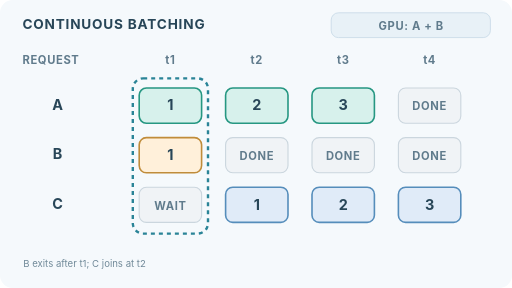
t = 0.00 s
t = 1.49 s: frame unchanged from t = 0.00 s, image omitted
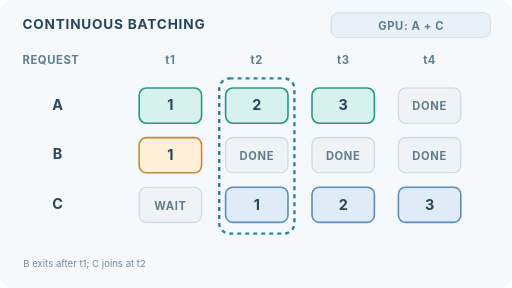
t = 2.50 s
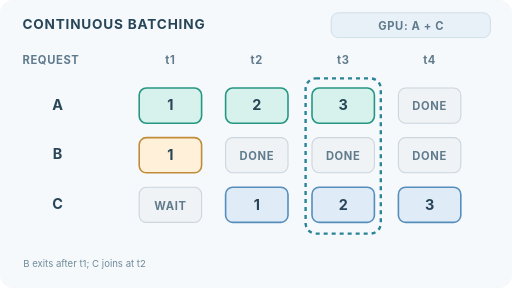
t = 4.00 s
t = 5.49 s: frame unchanged from t = 4.00 s, image omitted
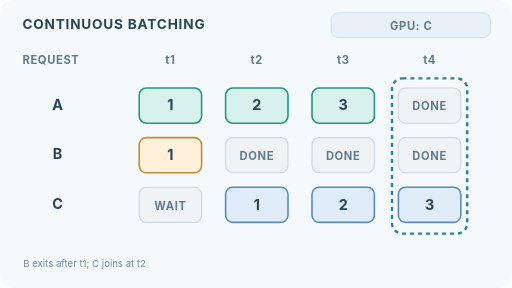
t = 6.50 s

The animated SVG that drew these frames (rendered in a browser with its animation timeline set to each time). Animation: 5 SMIL elements (animate=5); one cycle of 8.00 s, repeats indefinitely.

<svg xmlns="http://www.w3.org/2000/svg" width="640" height="360" viewBox="0 0 640 360" role="img" aria-labelledby="title desc">
<title id="title">Orca iteration-level scheduling: requests exit and enter between model iterations</title><desc id="desc">Four iteration columns show A and B active in the first iteration; B completes, C enters at the next iteration, and A later completes while C continues. The highlighted column and active batch update during playback. Token counts and timing are schematic.</desc>
<style>text{font-family:Inter,system-ui,Arial,sans-serif;fill:#284658}.head{font-size:17px;font-weight:750;letter-spacing:1px}.label{font-size:14px;font-weight:700;letter-spacing:.8px;fill:#607b8c}.cell{font-size:18px;font-weight:750}.note{font-size:12px;fill:#718a99}.phase{opacity:0}@media(prefers-reduced-motion:reduce){.phase{opacity:0!important}.phase0{opacity:1!important}.scan{display:none!important}}</style>
<rect width="640" height="360" rx="16" fill="#f5f9fc"/><text x="28" y="36" class="head" >CONTINUOUS BATCHING</text><text x="28" y="80" class="label" >REQUEST</text><text x="213" y="80" class="label" text-anchor="middle">t1</text><text x="321" y="80" class="label" text-anchor="middle">t2</text><text x="429" y="80" class="label" text-anchor="middle">t3</text><text x="537" y="80" class="label" text-anchor="middle">t4</text><text x="72" y="137" class="cell" text-anchor="middle">A</text><rect x="174" y="110" width="78" height="44" rx="9" fill="#d7f1ec" stroke="#269782" stroke-width="2"/><text x="213" y="138" class="cell" text-anchor="middle">1</text><rect x="282" y="110" width="78" height="44" rx="9" fill="#d7f1ec" stroke="#269782" stroke-width="2"/><text x="321" y="138" class="cell" text-anchor="middle">2</text><rect x="390" y="110" width="78" height="44" rx="9" fill="#d7f1ec" stroke="#269782" stroke-width="2"/><text x="429" y="138" class="cell" text-anchor="middle">3</text><rect x="498" y="110" width="78" height="44" rx="9" fill="#f0f3f6" stroke="#cbd6de" stroke-width="1.4"/><text x="537" y="138" class="label" text-anchor="middle">DONE</text><text x="72" y="199" class="cell" text-anchor="middle">B</text><rect x="174" y="172" width="78" height="44" rx="9" fill="#fff0da" stroke="#c08c3a" stroke-width="2"/><text x="213" y="200" class="cell" text-anchor="middle">1</text><rect x="282" y="172" width="78" height="44" rx="9" fill="#f0f3f6" stroke="#cbd6de" stroke-width="1.4"/><text x="321" y="200" class="label" text-anchor="middle">DONE</text><rect x="390" y="172" width="78" height="44" rx="9" fill="#f0f3f6" stroke="#cbd6de" stroke-width="1.4"/><text x="429" y="200" class="label" text-anchor="middle">DONE</text><rect x="498" y="172" width="78" height="44" rx="9" fill="#f0f3f6" stroke="#cbd6de" stroke-width="1.4"/><text x="537" y="200" class="label" text-anchor="middle">DONE</text><text x="72" y="261" class="cell" text-anchor="middle">C</text><rect x="174" y="234" width="78" height="44" rx="9" fill="#f0f3f6" stroke="#cbd6de" stroke-width="1.4"/><text x="213" y="262" class="label" text-anchor="middle">WAIT</text><rect x="282" y="234" width="78" height="44" rx="9" fill="#e0ebf8" stroke="#558dbb" stroke-width="2"/><text x="321" y="262" class="cell" text-anchor="middle">1</text><rect x="390" y="234" width="78" height="44" rx="9" fill="#e0ebf8" stroke="#558dbb" stroke-width="2"/><text x="429" y="262" class="cell" text-anchor="middle">2</text><rect x="498" y="234" width="78" height="44" rx="9" fill="#e0ebf8" stroke="#558dbb" stroke-width="2"/><text x="537" y="262" class="cell" text-anchor="middle">3</text><text x="29" y="334" class="note" >B exits after t1; C joins at t2</text><rect class="scan" x="166" y="98" width="94" height="194" rx="13" fill="none" stroke="#2a8497" stroke-width="3" stroke-dasharray="5 5"><animate attributeName="x" values="166;274;382;490;166" keyTimes="0;.25;.5;.75;1" dur="8s" repeatCount="indefinite" calcMode="discrete"/></rect><g class="phase phase0" opacity="1"><rect x="414" y="16" width="199" height="31" rx="9" fill="#e8f1f7" stroke="#c6d9e6" stroke-width="1"/><text x="514" y="37" class="label" text-anchor="middle">GPU: A + B</text><animate attributeName="opacity" values="1;1;0;0;0;0;0;0;1" keyTimes="0;.249;.25;.499;.5;.749;.75;.999;1" dur="8s" repeatCount="indefinite" calcMode="discrete"/></g><g class="phase phase1" opacity="0"><rect x="414" y="16" width="199" height="31" rx="9" fill="#e8f1f7" stroke="#c6d9e6" stroke-width="1"/><text x="514" y="37" class="label" text-anchor="middle">GPU: A + C</text><animate attributeName="opacity" values="0;0;1;1;0;0;0;0;0" keyTimes="0;.249;.25;.499;.5;.749;.75;.999;1" dur="8s" repeatCount="indefinite" calcMode="discrete"/></g><g class="phase phase2" opacity="0"><rect x="414" y="16" width="199" height="31" rx="9" fill="#e8f1f7" stroke="#c6d9e6" stroke-width="1"/><text x="514" y="37" class="label" text-anchor="middle">GPU: A + C</text><animate attributeName="opacity" values="0;0;0;0;1;1;0;0;0" keyTimes="0;.249;.25;.499;.5;.749;.75;.999;1" dur="8s" repeatCount="indefinite" calcMode="discrete"/></g><g class="phase phase3" opacity="0"><rect x="414" y="16" width="199" height="31" rx="9" fill="#e8f1f7" stroke="#c6d9e6" stroke-width="1"/><text x="514" y="37" class="label" text-anchor="middle">GPU: C</text><animate attributeName="opacity" values="0;0;0;0;0;0;1;1;0" keyTimes="0;.249;.25;.499;.5;.749;.75;.999;1" dur="8s" repeatCount="indefinite" calcMode="discrete"/></g></svg>
